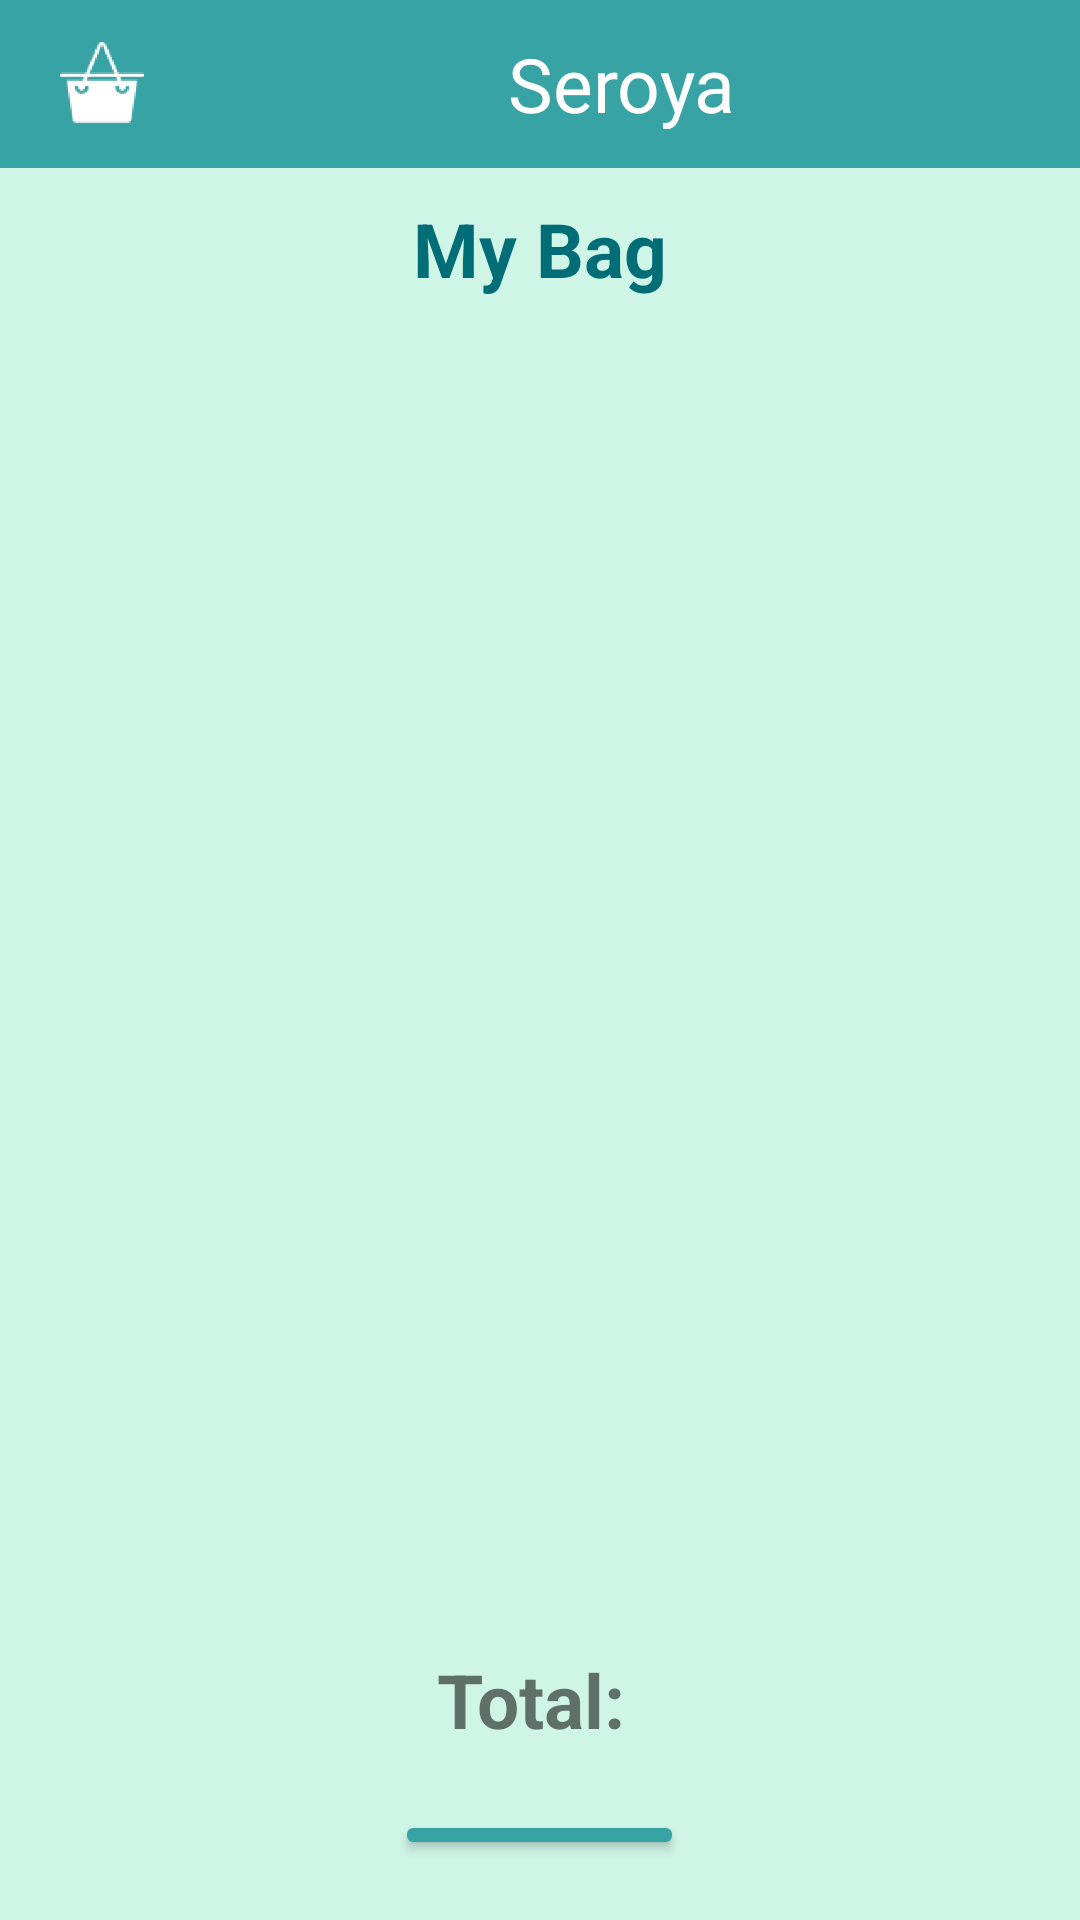

The Android layout XML behind this screen, and the referenced resources:
<!-- AndroidManifest.xml: application theme Theme.Seroya -->
<!-- res/layout/activity_cart.xml -->
<?xml version="1.0" encoding="utf-8"?>
<androidx.constraintlayout.widget.ConstraintLayout xmlns:android="http://schemas.android.com/apk/res/android"
    xmlns:app="http://schemas.android.com/apk/res-auto"
    xmlns:tools="http://schemas.android.com/tools"
    android:layout_width="match_parent"
    android:layout_height="match_parent"
    tools:context=".productlist"
    tools:ignore="ExtraText"
    android:background="@color/green4">
    <LinearLayout
        android:layout_width="match_parent"
        android:layout_height="match_parent"
        android:orientation="vertical">

        <LinearLayout
            android:id="@+id/linearLayout2"
            android:layout_width="match_parent"
            android:layout_height="wrap_content"
            android:orientation="horizontal"
            tools:ignore="MissingConstraints">

            <androidx.appcompat.widget.Toolbar
                android:layout_width="match_parent"
                android:layout_height="wrap_content"
                android:background="@color/purple_500"
                android:backgroundTint="@color/dark1_green">

                <ImageButton
                    android:layout_width="36dp"
                    android:layout_height="36dp"
                    android:id="@+id/cart"
                    android:background="@color/dark1_green"
                    android:scaleType="fitCenter"
                    android:src="@mipmap/bag_foreground">

                </ImageButton>

                <TextView
                    android:layout_width="310dp"
                    android:layout_height="wrap_content"
                    android:gravity="center"
                    android:text="Seroya"
                    android:textSize="25dp"
                    android:textColor="@color/white">

                </TextView>

                <ImageButton
                    android:layout_width="30dp"
                    android:layout_height="30dp"
                    android:background="@color/dark1_green"
                    android:scaleType="fitCenter"
                    android:id="@+id/logout"
                    android:src="@mipmap/log_foreground"></ImageButton>

            </androidx.appcompat.widget.Toolbar>

        </LinearLayout>
        <LinearLayout
            android:layout_width="match_parent"
            android:layout_height="wrap_content"
            android:gravity="center_vertical|center_horizontal"
            android:layout_margin="10dp">

            <TextView
                android:layout_width="wrap_content"
                android:layout_height="wrap_content"
                android:text="My Bag"
                android:textColor="@color/dark_green"
                android:textSize="25sp"
                android:textStyle="bold"></TextView>
        </LinearLayout>
    <LinearLayout
        android:layout_width="match_parent"
        android:layout_height="wrap_content">



    <androidx.recyclerview.widget.RecyclerView
        android:id="@+id/recyclerView"
        android:layout_width="match_parent"
        android:layout_height="420dp"
        app:layout_constraintBottom_toBottomOf="parent"
        app:layout_constraintEnd_toEndOf="parent"
        app:layout_constraintHorizontal_bias="1.0"
        app:layout_constraintStart_toStartOf="parent"
        app:layout_constraintTop_toTopOf="parent"
        app:layout_constraintVertical_bias="0.0" />

    </LinearLayout>
    <LinearLayout
        android:id="@+id/linearLayout"
        android:layout_width="match_parent"
        android:layout_height="wrap_content"
        android:gravity="center_horizontal|center_vertical"
        android:orientation="horizontal"
        android:layout_margin="20dp">

        <TextView
            android:id="@+id/subtot"
            android:layout_width="wrap_content"
            android:layout_height="wrap_content"
            android:gravity="end"
            android:textStyle="bold"
            android:text="Total: "
            android:textSize="25dp"
            app:layout_constraintStart_toStartOf="parent"
            tools:ignore="MissingConstraints"
            tools:layout_editor_absoluteY="246dp" />

        <TextView
            android:id="@+id/subtotvalue"
            android:layout_width="wrap_content"
            android:layout_height="wrap_content"
            android:gravity="start"
            android:textSize="25dp"
            app:layout_constraintStart_toStartOf="parent"
            tools:ignore="MissingConstraints"
            tools:layout_editor_absoluteY="246dp" />

    </LinearLayout>

    <LinearLayout
        android:id="@+id/check_linear"
        android:layout_width="match_parent"
        android:layout_height="wrap_content"
        android:layout_marginBottom="20dp"
        android:gravity="center"
        app:layout_constraintBottom_toBottomOf="parent"
        app:layout_constraintEnd_toEndOf="parent"
        app:layout_constraintHorizontal_bias="0.0"
        app:layout_constraintStart_toStartOf="parent">

        <Button
            android:id="@+id/checkout"
            android:layout_width="wrap_content"
            android:layout_height="wrap_content"
            android:text="CHECKOUT"
            android:backgroundTint="@color/dark1_green"
            app:layout_constraintBottom_toBottomOf="parent"
            app:layout_constraintEnd_toEndOf="parent"
            app:layout_constraintHorizontal_bias="0.555"
            app:layout_constraintStart_toStartOf="parent" />

    </LinearLayout>
    </LinearLayout>

</androidx.constraintlayout.widget.ConstraintLayout>
<!-- resources referenced by this layout -->
<resources>
  <color name="dark1_green">#38a3a5</color>
  <color name="dark_green">#006d77</color>
  <color name="green4">#CFF5E7</color>
  <color name="purple_500">#FF6200EE</color>
  <color name="white">#FFFFFF</color>
  <!-- mipmap bag_foreground: png bitmap (mipmap-hdpi, 4054 bytes) -->
  <!-- mipmap log_foreground: png bitmap (mipmap-hdpi, 2423 bytes) -->
  <style name="Theme.Seroya" parent="Theme.MaterialComponents.DayNight.NoActionBar">
          
          <item name="colorPrimary">@color/purple_500</item>
          <item name="colorPrimaryVariant">@color/purple_700</item>
          <item name="colorOnPrimary">@color/white</item>
          
          <item name="colorSecondary">@color/teal_200</item>
          <item name="colorSecondaryVariant">@color/teal_700</item>
          <item name="colorOnSecondary">@color/black</item>
          
          <item name="android:statusBarColor">?attr/colorPrimaryVariant</item>
          
      </style>
  <color name="purple_700">#FF3700B3</color>
  <color name="teal_200">#FF03DAC5</color>
  <color name="teal_700">#FF018786</color>
  <color name="black">#FF000000</color>
</resources>
